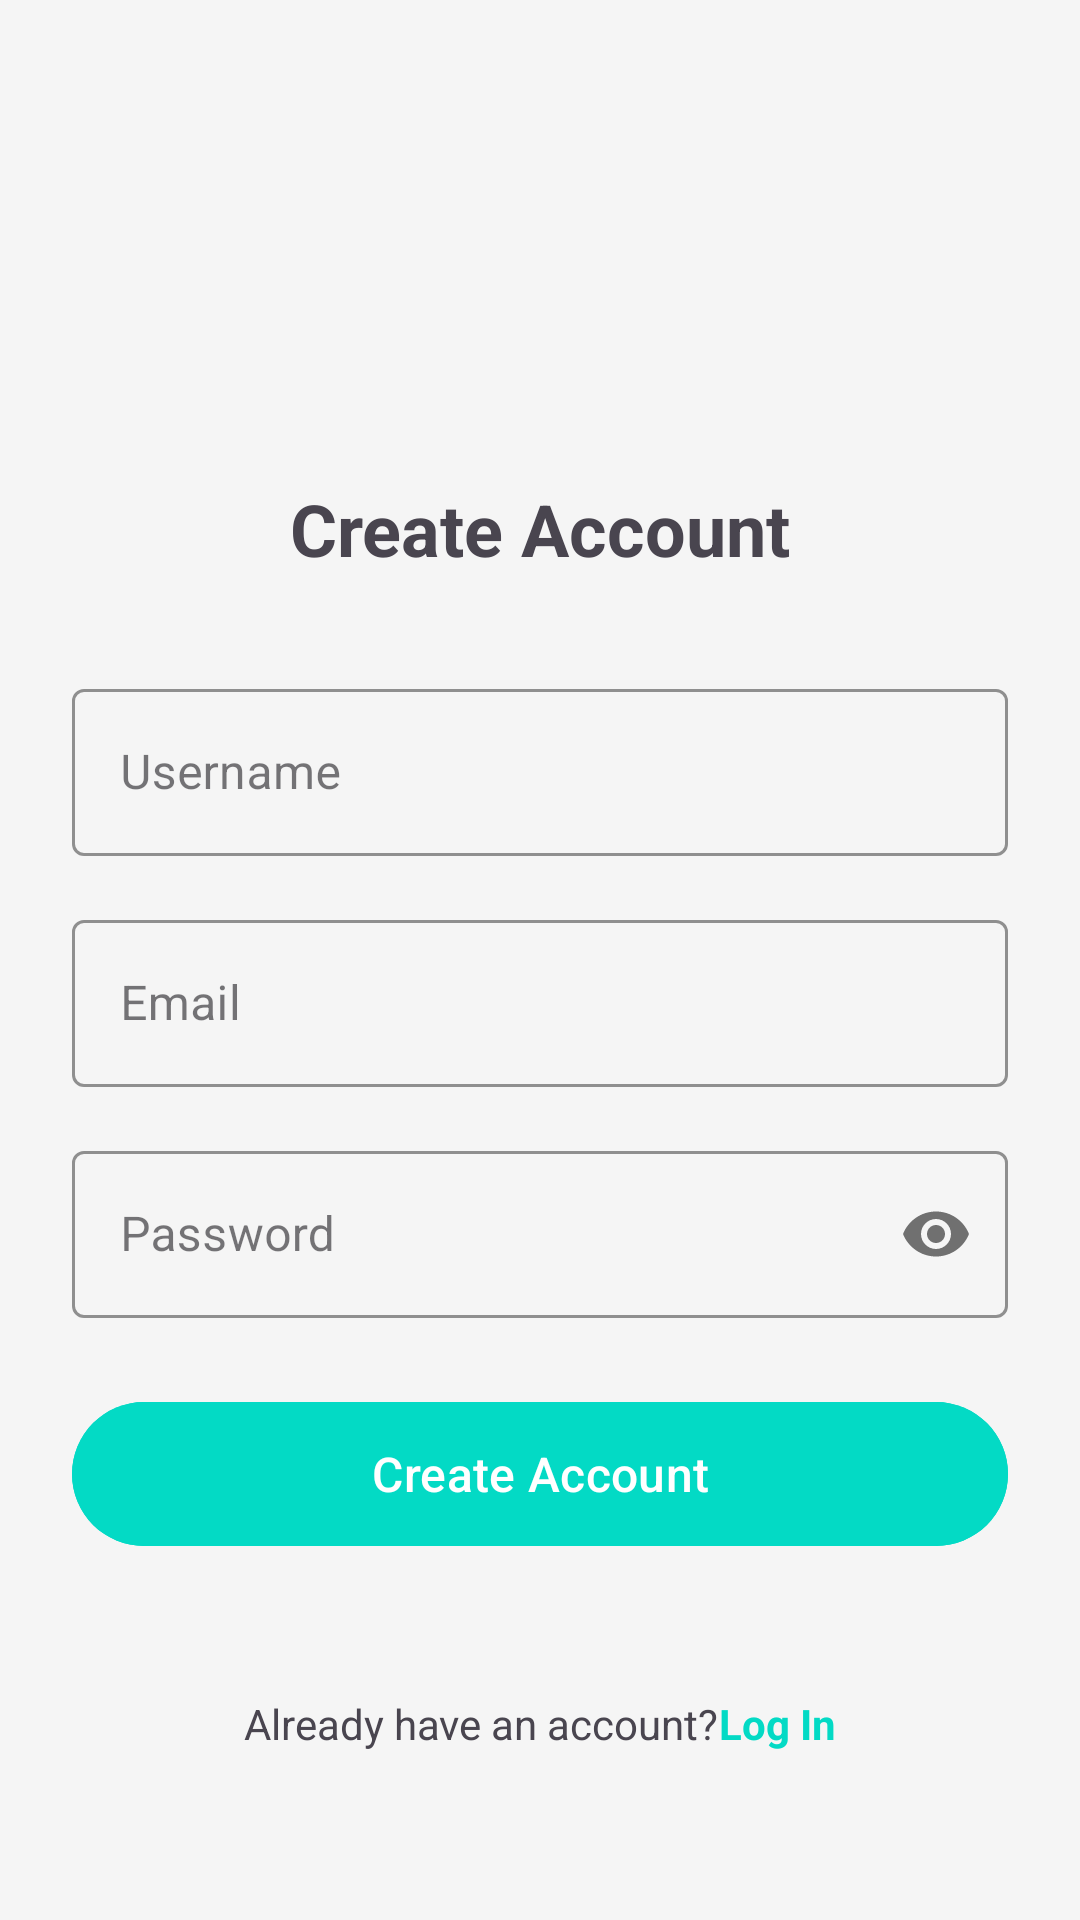

Android layout source for this screen:
<!-- AndroidManifest.xml: application theme Theme.BirdsView -->
<!-- res/layout/activity_register.xml -->
<?xml version="1.0" encoding="utf-8"?>
<androidx.constraintlayout.widget.ConstraintLayout
    xmlns:android="http://schemas.android.com/apk/res/android"
    xmlns:app="http://schemas.android.com/apk/res-auto"
    xmlns:tools="http://schemas.android.com/tools"
    android:layout_width="match_parent"
    android:layout_height="match_parent"
    android:background="@color/background_color"
    android:padding="24dp"
    tools:context=".RegisterActivity">



    <TextView
        android:id="@+id/createAccountHeading"
        android:layout_width="wrap_content"
        android:layout_height="wrap_content"
        android:layout_marginTop="136dp"
        android:text="Create Account"
        android:textSize="24sp"
        android:textStyle="bold"
        app:layout_constraintEnd_toEndOf="parent"
        app:layout_constraintStart_toStartOf="parent"
        app:layout_constraintTop_toTopOf="parent" />

    <com.google.android.material.textfield.TextInputLayout
        android:id="@+id/usernameInputLayout"
        style="@style/Widget.MaterialComponents.TextInputLayout.OutlinedBox"
        android:layout_width="0dp"
        android:layout_height="wrap_content"
        android:layout_marginTop="32dp"
        android:hint="@string/username"
        app:boxStrokeColor="@color/primary_color"
        app:hintTextColor="@color/primary_color"
        app:layout_constraintEnd_toEndOf="parent"
        app:layout_constraintStart_toStartOf="parent"
        app:layout_constraintTop_toBottomOf="@id/createAccountHeading">

        <com.google.android.material.textfield.TextInputEditText
            android:id="@+id/usernameEditText"
            android:layout_width="match_parent"
            android:layout_height="wrap_content"
            android:inputType="textPersonName" />
    </com.google.android.material.textfield.TextInputLayout>

    
    <com.google.android.material.textfield.TextInputLayout
        android:id="@+id/emailInputLayout"
        style="@style/Widget.MaterialComponents.TextInputLayout.OutlinedBox"
        android:layout_width="0dp"
        android:layout_height="wrap_content"
        android:layout_marginTop="16dp"
        android:hint="@string/email"
        app:boxStrokeColor="@color/primary_color"
        app:hintTextColor="@color/primary_color"
        app:layout_constraintEnd_toEndOf="parent"
        app:layout_constraintStart_toStartOf="parent"
        app:layout_constraintTop_toBottomOf="@id/usernameInputLayout">

        <com.google.android.material.textfield.TextInputEditText
            android:id="@+id/emailEditText"
            android:layout_width="match_parent"
            android:layout_height="wrap_content"
            android:inputType="textEmailAddress" />
    </com.google.android.material.textfield.TextInputLayout>

    
    <com.google.android.material.textfield.TextInputLayout
        android:id="@+id/passwordInputLayout"
        style="@style/Widget.MaterialComponents.TextInputLayout.OutlinedBox"
        android:layout_width="0dp"
        android:layout_height="wrap_content"
        android:layout_marginTop="16dp"
        android:hint="@string/password"
        app:boxStrokeColor="@color/primary_color"
        app:hintTextColor="@color/primary_color"
        app:layout_constraintEnd_toEndOf="parent"
        app:layout_constraintStart_toStartOf="parent"
        app:layout_constraintTop_toBottomOf="@id/emailInputLayout"
        app:passwordToggleEnabled="true">

        <com.google.android.material.textfield.TextInputEditText
            android:id="@+id/passwordEditText"
            android:layout_width="match_parent"
            android:layout_height="wrap_content"
            android:inputType="textPassword" />
    </com.google.android.material.textfield.TextInputLayout>

    
    <com.google.android.material.button.MaterialButton
        android:id="@+id/registerButton"
        android:layout_width="0dp"
        android:layout_height="56dp"
        android:layout_marginTop="24dp"
        android:backgroundTint="@color/primary_color"
        android:text="@string/create_account"
        android:textSize="16sp"
        app:cornerRadius="28dp"
        app:layout_constraintEnd_toEndOf="parent"
        app:layout_constraintStart_toStartOf="parent"
        app:layout_constraintTop_toBottomOf="@id/passwordInputLayout" />

    
    <LinearLayout
        android:layout_width="wrap_content"
        android:layout_height="wrap_content"
        android:layout_marginBottom="32dp"
        android:gravity="center"
        android:orientation="horizontal"
        app:layout_constraintBottom_toBottomOf="parent"
        app:layout_constraintEnd_toEndOf="parent"
        app:layout_constraintStart_toStartOf="parent">

        <TextView
            android:id="@+id/loginTextView"
            android:layout_width="wrap_content"
            android:layout_height="wrap_content"
            android:text="@string/already_have_an_account" />

        <TextView
            android:id="@+id/loginLinkTextView"
            android:layout_width="wrap_content"
            android:layout_height="wrap_content"
            android:text="@string/log_in"
            android:textColor="@color/primary_color"
            android:textStyle="bold" />
    </LinearLayout>

</androidx.constraintlayout.widget.ConstraintLayout>
<!-- resources referenced by this layout -->
<resources>
  <color name="background_color">#FFF5F5F5</color>
  <color name="primary_color">#FF03DAC5</color>
  <string name="already_have_an_account">Already have an account?</string>
  <string name="create_account">Create Account</string>
  <string name="email">Email</string>
  <string name="log_in">Log In</string>
  <string name="password">Password</string>
  <string name="username">Username</string>
  <style name="Theme.BirdsView" parent="Base.Theme.BirdsView" />
  <style name="Base.Theme.BirdsView" parent="Theme.Material3.DayNight.NoActionBar">
          
          
      </style>
</resources>
